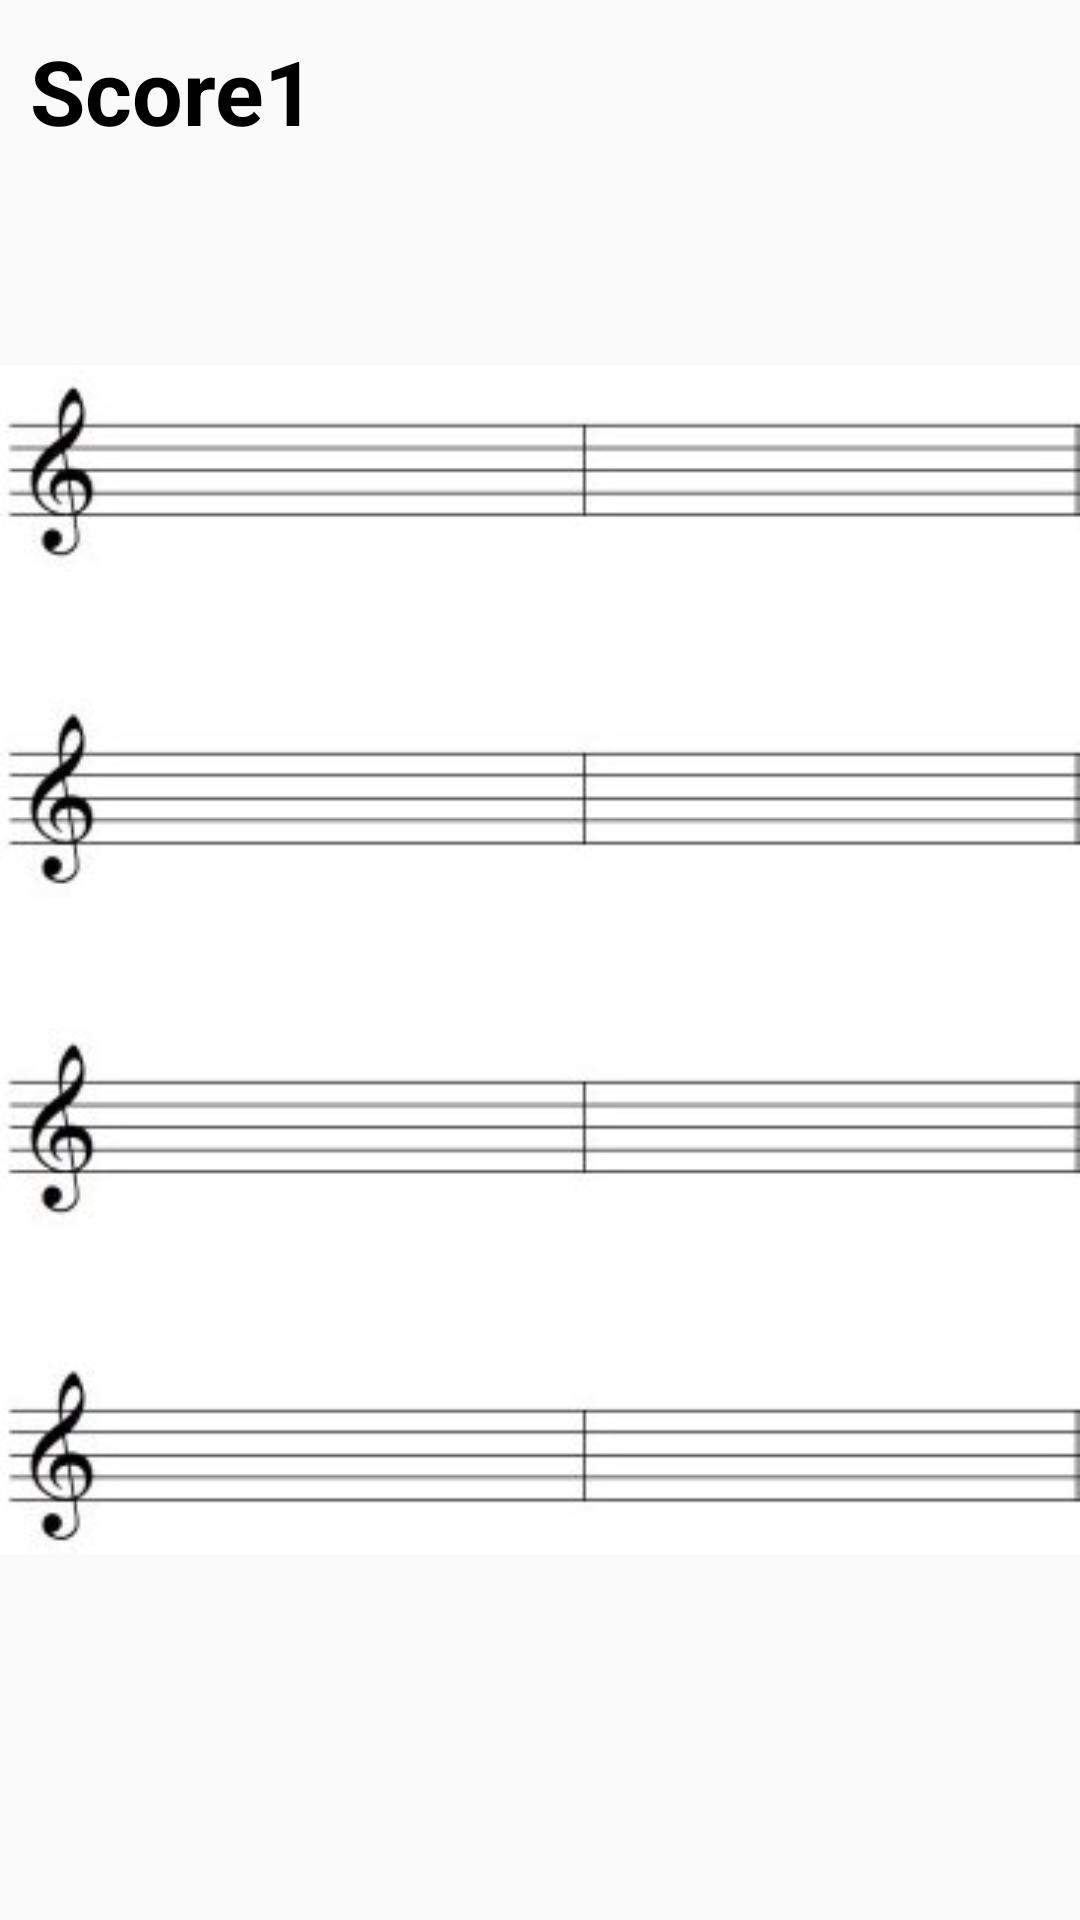

This screen was rendered from an Android layout file. Write that file and the resources it references.
<!-- AndroidManifest.xml: application theme Theme.AppCompat.Light.NoActionBar -->
<!-- res/layout/score_fail_with_framelayout.xml -->
<?xml version="1.0" encoding="utf-8"?>
<FrameLayout
    xmlns:android="http://schemas.android.com/apk/res/android"
    android:layout_width="match_parent"
    android:layout_height="match_parent">

    <TextView
        android:id="@+id/score_title"
        style="@style/title"
        android:layout_width="match_parent"
        android:layout_height="wrap_content"
        android:text="Score1" />

    <FrameLayout
        android:layout_width="match_parent"
        android:layout_height="match_parent"
        android:id="@+id/score_page">

        <ImageView
            android:layout_width="match_parent"
            android:layout_height="wrap_content"
            android:layout_gravity="center"
            android:src="@drawable/score_background_test" />

    </FrameLayout>

</FrameLayout>
<!-- resources referenced by this layout -->
<resources>
  <!-- drawable score_background_test: jpg bitmap (drawable-v24, 46128 bytes) -->
  <style name="title">
          <item name="android:textSize"> 30dp </item>
          <item name="android:textColor"> @color/black </item>
          <item name="android:textStyle"> bold </item>
          <item name="android:padding"> 10dp </item>
      </style>
  <color name="black">#FF000000</color>
</resources>
